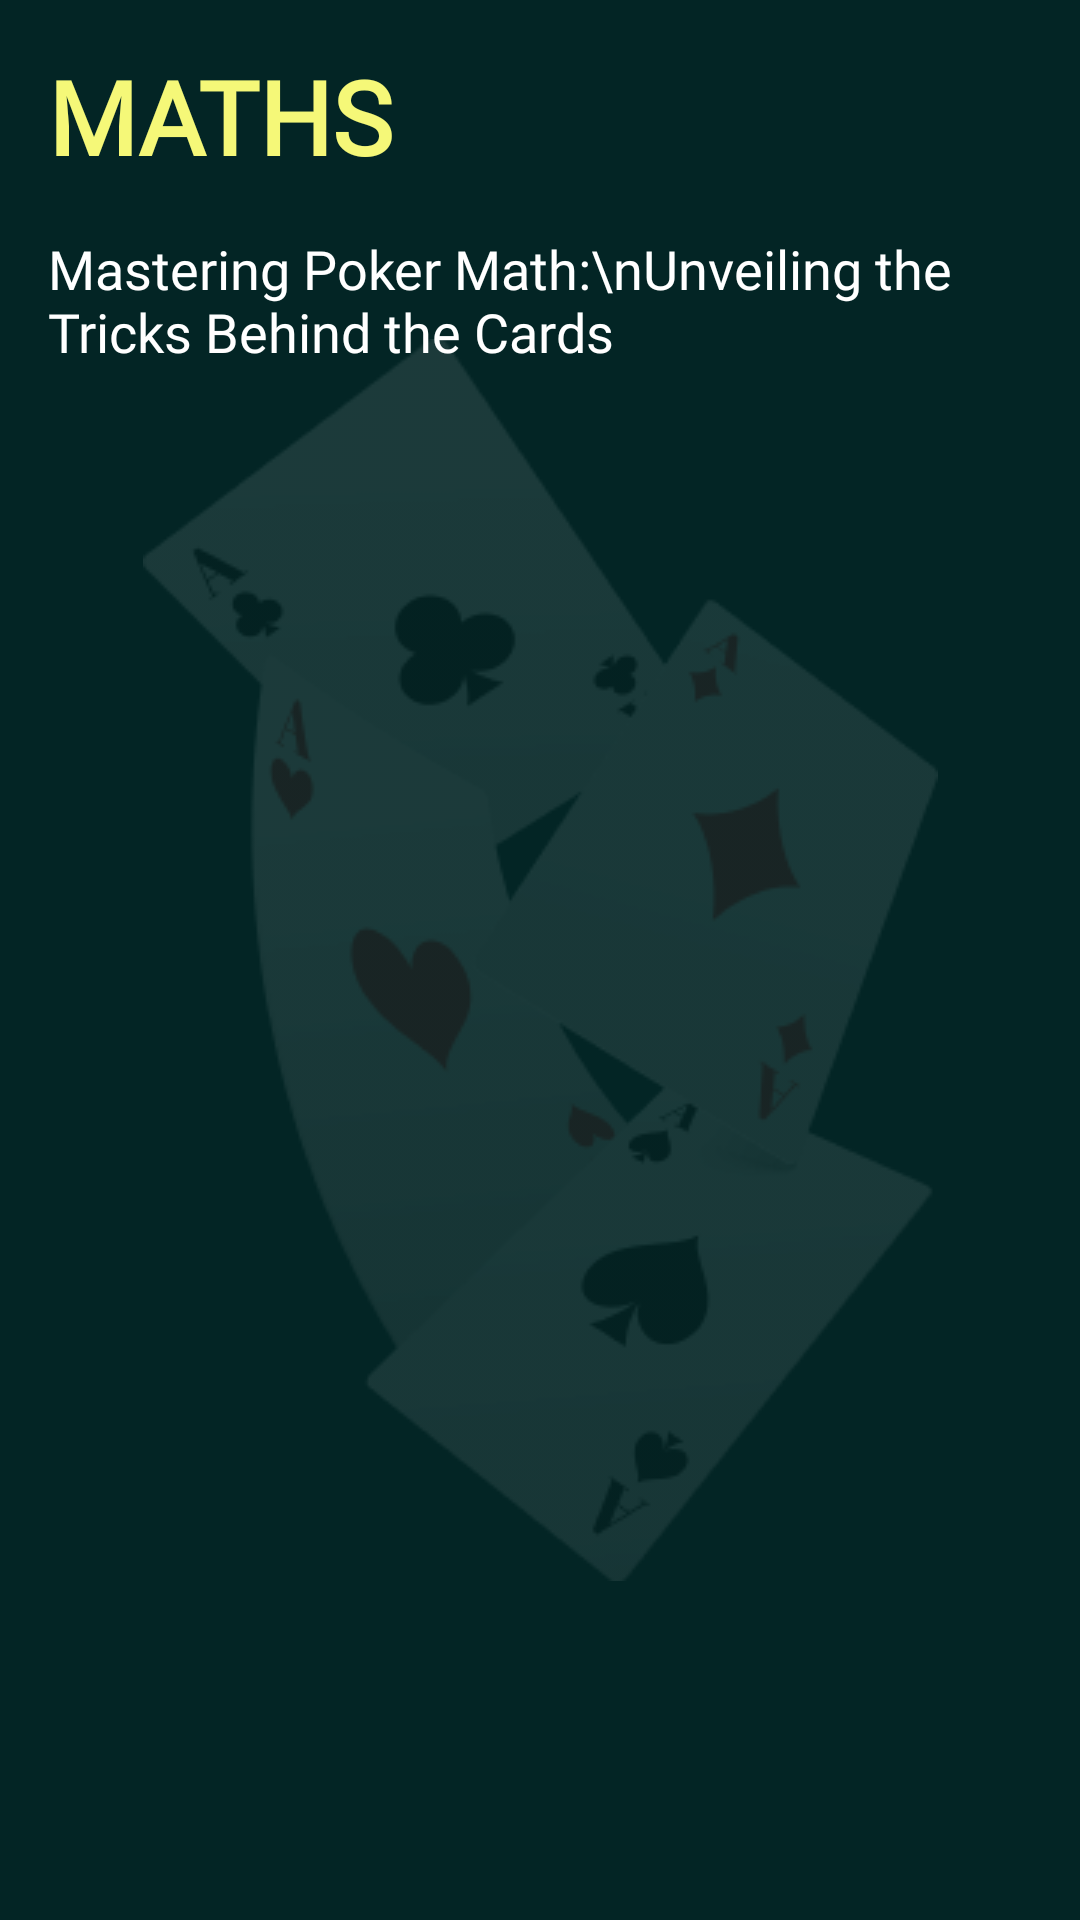

Write the Android layout XML for this screen, with the resource values it uses.
<!-- AndroidManifest.xml: application theme Theme.NewApplication -->
<!-- res/layout/fragment_maths.xml -->
<androidx.constraintlayout.widget.ConstraintLayout xmlns:android="http://schemas.android.com/apk/res/android"
    xmlns:app="http://schemas.android.com/apk/res-auto"
    xmlns:tools="http://schemas.android.com/tools"
    android:layout_width="match_parent"
    android:layout_height="match_parent"
    android:background="@color/a"
    tools:context="com.chihuahua.pokereducation.ui.fragments.maths.MathsFragment">

    <ImageView
        android:layout_width="wrap_content"
        android:layout_height="wrap_content"
        android:background="@drawable/c"
        app:layout_constraintBottom_toBottomOf="parent"
        app:layout_constraintEnd_toEndOf="parent"
        app:layout_constraintStart_toStartOf="parent"
        app:layout_constraintTop_toTopOf="parent" />

    <ScrollView
        android:layout_width="match_parent"
        android:layout_height="0dp"
        android:layout_weight="1"
        tools:ignore="MissingConstraints">

        <LinearLayout
            android:layout_width="match_parent"
            android:layout_height="wrap_content"
            android:orientation="vertical">

            <TextView
                android:layout_width="wrap_content"
                android:layout_height="wrap_content"
                android:layout_margin="16dp"
                android:fontFamily="@font/light"
                android:text="MATHS"
                android:textColor="#F5F878"
                android:textSize="34sp"
                android:textStyle="bold" />

            <TextView
                android:id="@+id/secondTextView"
                android:layout_width="wrap_content"
                android:layout_height="wrap_content"
                android:layout_marginHorizontal="16dp"
                android:fontFamily="@font/light"
                android:text="Mastering Poker Math:\nUnveiling the Tricks Behind the Cards"
                android:textColor="@color/white"
                android:textSize="18sp" />

            <androidx.recyclerview.widget.RecyclerView
                android:id="@+id/recyclerView"
                android:layout_width="match_parent"
                android:layout_height="wrap_content"
                app:layoutManager="androidx.recyclerview.widget.LinearLayoutManager"
                tools:listitem="@layout/note_maths" />
        </LinearLayout>
    </ScrollView>
</androidx.constraintlayout.widget.ConstraintLayout>
<!-- res/layout/note_maths.xml (included above) -->
<?xml version="1.0" encoding="utf-8"?>
<androidx.cardview.widget.CardView xmlns:android="http://schemas.android.com/apk/res/android"
    xmlns:app="http://schemas.android.com/apk/res-auto"
    android:layout_width="match_parent"
    android:layout_height="wrap_content"
    android:layout_marginHorizontal="16dp"
    android:layout_marginVertical="12dp"
    android:backgroundTint="#011C1C"
    app:cardCornerRadius="8dp">

    <androidx.constraintlayout.widget.ConstraintLayout
        android:layout_width="match_parent"
        android:layout_height="match_parent"
        android:background="@drawable/corner"
        android:backgroundTint="#011C1C"
        android:padding="12dp">

        <ImageView
            android:id="@+id/imageView1"
            android:layout_width="56dp"
            android:layout_height="56dp"
            android:src="@drawable/d1"
            app:layout_constraintBottom_toBottomOf="parent"
            app:layout_constraintStart_toStartOf="parent"
            app:layout_constraintTop_toTopOf="parent" />

        <TextView
            android:id="@+id/textView1"
            android:layout_width="wrap_content"
            android:layout_height="wrap_content"
            android:layout_marginHorizontal="12dp"
            android:layout_marginTop="12dp"
            android:layout_marginBottom="8dp"
            android:fontFamily="@font/light"
            android:text="Probability and Odds"
            android:textColor="#F5F878"
            android:textSize="15sp"
            app:layout_constraintStart_toEndOf="@id/imageView1" />

        <TextView
            android:id="@+id/textView2"
            android:layout_width="wrap_content"
            android:layout_height="wrap_content"
            android:layout_marginHorizontal="12dp"
            android:layout_marginTop="8dp"
            android:ellipsize="end"
            android:fontFamily="@font/light"
            android:maxLines="2"
            android:text="Poker, a card game that combines skill, strategy, and "
            android:textColor="#FFFFFF"
            android:textSize="12sp"
            app:layout_constraintStart_toEndOf="@id/imageView1"
            app:layout_constraintTop_toBottomOf="@id/textView1" />
    </androidx.constraintlayout.widget.ConstraintLayout>
</androidx.cardview.widget.CardView>
<!-- resources referenced by this layout -->
<resources>
  <color name="a">#032525</color>
  <color name="white">#FFFFFFFF</color>
  <!-- drawable c: png bitmap (drawable, 18802 bytes) -->
  <!-- drawable corner (drawable) -->
  <?xml version="1.0" encoding="utf-8"?>
  <selector xmlns:android="http://schemas.android.com/apk/res/android">
      <item>
          <shape>
              <stroke android:width="2dp" android:color="#0E4B4B" />
              <solid android:color="#011C1C" />
              <corners android:radius="8dp" />
              <padding android:bottom="12dp" android:left="12dp" android:right="12dp" android:top="12dp" />
          </shape>
      </item>
  </selector>
  <!-- drawable d1: png bitmap (drawable, 4216 bytes) -->
  <style name="Theme.NewApplication" parent="Base.Theme.NewApplication" />
  <style name="Base.Theme.NewApplication" parent="Theme.MaterialComponents.Light.NoActionBar.Bridge">
          <item name="colorPrimary">@color/a</item>
          <item name="colorPrimaryVariant">@color/a</item>
          <item name="colorOnPrimary">@color/a</item>
          <item name="colorSecondary">@color/teal_200</item>
          <item name="colorSecondaryVariant">@color/teal_700</item>
          <item name="colorOnSecondary">@color/black</item>
          <item name="android:statusBarColor">?attr/colorPrimaryVariant</item>
      </style>
  <color name="teal_200">#FF03DAC5</color>
  <color name="teal_700">#FF018786</color>
  <color name="black">#FF000000</color>
</resources>
